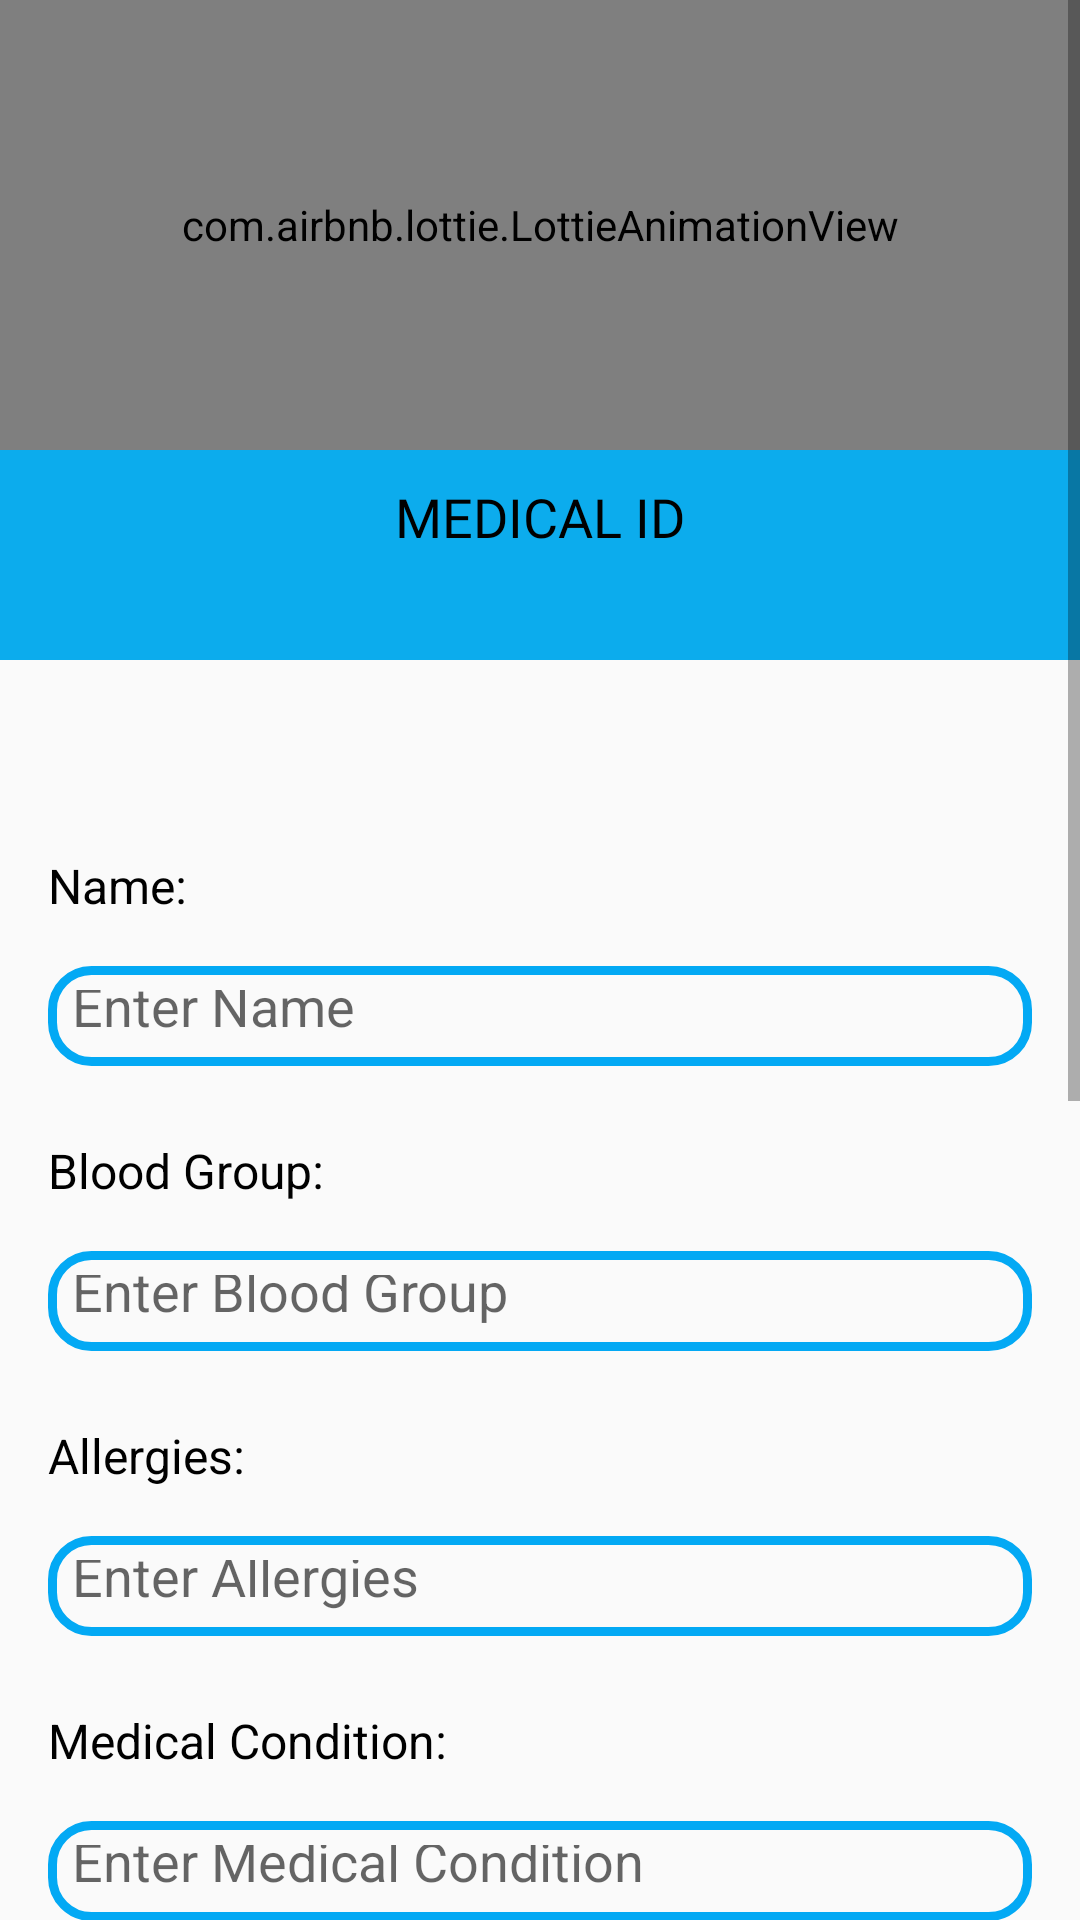

Layout XML and referenced resources for this Android screen:
<!-- AndroidManifest.xml: application theme Theme.RideKaro -->
<!-- res/layout/activity_fav_place.xml -->
<?xml version="1.0" encoding="utf-8"?>
<ScrollView xmlns:android="http://schemas.android.com/apk/res/android"
    xmlns:app="http://schemas.android.com/apk/res-auto"
    android:layout_width="match_parent"
    android:layout_height="match_parent"
    android:fillViewport="true">

    <LinearLayout
        android:layout_width="match_parent"
        android:layout_height="wrap_content"
        android:orientation="vertical"
        xmlns:tools="http://schemas.android.com/tools"
        tools:context="com.usama.ridekaro.views.fav_place">


        <com.google.android.material.appbar.AppBarLayout
            android:layout_width="match_parent"
            android:layout_height="220dp"
            android:theme="@style/ThemeOverlay.AppCompat.Dark.ActionBar">


            <com.airbnb.lottie.LottieAnimationView
                android:id="@+id/animation_view"
                android:layout_width="match_parent"
                android:layout_height="150dp"
                android:layout_marginTop="0dp"
                android:fontFamily="@font/productsansregular"
                android:scaleType="centerInside"
                android:src="@drawable/pro"
                app:layout_collapseMode="parallax"
                app:lottie_rawRes="@raw/medical"
                app:lottie_loop="true"
                app:lottie_autoPlay="true" />

            <TextView
                android:id="@+id/headingTextView"
                android:layout_width="wrap_content"
                android:layout_height="wrap_content"
                android:layout_gravity="center"
                android:textFontWeight="30"
                android:fontFamily="@font/lato_bold"
                android:textStyle="bold"
                android:layout_margin="30px"
                android:text="MEDICAL ID"
                android:textColor="@color/black"
                android:textSize="18sp" />


        </com.google.android.material.appbar.AppBarLayout>



    
    <TextView
        android:layout_width="wrap_content"
        android:layout_height="wrap_content"
        android:layout_gravity="center"
        android:textFontWeight="30"
        android:fontFamily="@font/lato_bold"
        android:textStyle="bold"
        android:text=""
        android:textColor="@color/black"
        android:textSize="18sp"
        android:layout_margin="16dp"/>



    
    <TextView
        android:layout_width="wrap_content"
        android:layout_height="wrap_content"
        android:text="Name:"
        android:textSize="16sp"
        android:layout_marginLeft="16dp"
        android:textColor="@color/black"
        android:layout_marginTop="8dp"/>
    <EditText
        android:id="@+id/inputField1"
        android:layout_width="match_parent"
        android:layout_height="100px"
        android:inputType="text"
        android:hint="Enter Name"
        android:drawablePadding="8dp"
        android:background="@drawable/inputshape"
        android:padding="8dp"
        android:layout_margin="16dp"/>

    
    <TextView
        android:layout_width="wrap_content"
        android:layout_height="wrap_content"
        android:text="Blood Group:"
        android:layout_marginLeft="16dp"
        android:textSize="16sp"
        android:textColor="@color/black"
        android:layout_marginTop="8dp"/>
    <EditText
        android:id="@+id/inputField2"
        android:layout_width="match_parent"
        android:layout_height="100px"
        android:drawablePadding="8dp"
        android:inputType="text"
        android:padding="8dp"
        android:background="@drawable/inputshape"
        android:layout_margin="16dp"
        android:hint="Enter Blood Group"/>

    
    <TextView
        android:layout_width="wrap_content"
        android:layout_height="wrap_content"
        android:text="Allergies:"
        android:textSize="16sp"
        android:layout_marginLeft="16dp"
        android:textColor="@color/black"
        android:layout_marginTop="8dp"/>
    <EditText
        android:id="@+id/inputField3"
        android:layout_width="match_parent"
        android:layout_height="100px"
        android:inputType="text"
        android:drawablePadding="8dp"
        android:padding="8dp"
        android:background="@drawable/inputshape"
        android:layout_margin="16dp"
        android:hint="Enter Allergies "/>


    
    <TextView
        android:layout_width="wrap_content"
        android:layout_height="wrap_content"
        android:text="Medical Condition:"
        android:textSize="16sp"
        android:layout_marginLeft="16dp"
        android:textColor="@color/black"
        android:layout_marginTop="8dp"/>
    <EditText
        android:id="@+id/inputField4"
        android:layout_width="match_parent"
        android:layout_height="100px"
        android:inputType="text"
        android:padding="8dp"
        android:background="@drawable/inputshape"
        android:layout_margin="16dp"
        android:drawablePadding="8dp"
        android:hint="Enter Medical Condition"/>


    
    <TextView
        android:layout_width="wrap_content"
        android:layout_height="wrap_content"
        android:text="Emergency Contact:"
        android:layout_marginLeft="16dp"
        android:textSize="16sp"
        android:textColor="@color/black"
        android:layout_marginTop="8dp"/>
    <EditText
        android:id="@+id/inputField5"
        android:layout_width="match_parent"
        android:layout_height="100px"
        android:drawablePadding="8dp"
        android:padding="8dp"
        android:inputType="number"
        android:layout_marginLeft="16dp"
        android:background="@drawable/inputshape"
        android:layout_margin="16dp"
        android:hint="Enter Emergency Contact"/>


    
    <TextView
        android:layout_width="wrap_content"
        android:layout_height="wrap_content"
        android:text="Gardian Phone:"
        android:layout_marginLeft="16dp"
        android:textSize="16sp"
        android:textColor="@color/black"
        android:layout_marginTop="8dp"/>
    <EditText
        android:id="@+id/inputField6"
        android:layout_width="match_parent"
        android:layout_height="100px"
        android:padding="8dp"
        android:inputType="number"
        android:drawablePadding="8dp"
        android:background="@drawable/inputshape"
        android:layout_margin="16dp"
        android:hint="Enter Gardian Phone#"/>


    
    <TextView
        android:layout_width="wrap_content"
        android:layout_height="wrap_content"
        android:text="Physician Name:"
        android:layout_marginLeft="16dp"
        android:textSize="16sp"
        android:textColor="@color/black"
        android:layout_marginTop="8dp"/>
    <EditText
        android:id="@+id/inputField7"
        android:layout_width="match_parent"
        android:drawablePadding="8dp"
        android:layout_height="100px"
        android:padding="8dp"
        android:inputType="text"
        android:background="@drawable/inputshape"
        android:layout_margin="16dp"
        android:hint="Enter Physician Name"/>


    
    <TextView
        android:layout_width="wrap_content"
        android:layout_height="wrap_content"
        android:text="Physician Contact:"
        android:layout_marginLeft="16dp"
        android:textSize="16sp"
        android:textColor="@color/black"
        android:layout_marginTop="8dp"/>
    <EditText
        android:id="@+id/inputField8"
        android:layout_width="match_parent"
        android:layout_height="100px"
        android:padding="8dp"
        android:inputType="number"
        android:drawablePadding="8dp"
        android:background="@drawable/inputshape"
        android:layout_margin="16dp"
        android:hint="Enter Physician Contact"/>



    

    <Button
        android:id="@+id/submitButton"
        android:layout_width="wrap_content"
        android:layout_height="wrap_content"
        android:layout_margin="16dp"
        android:background="@drawable/inputshape"
        android:textColor="@color/white"
        android:backgroundTint="@color/Green"
        android:layout_gravity="center"
        android:text="Save" />



</LinearLayout>
</ScrollView>
<!-- resources referenced by this layout -->
<resources>
  <color name="Green">#008000</color>
  <color name="black">#FF000000</color>
  <color name="white">#FFFFFFFF</color>
  
  
      /*all colors here*/
  <!-- drawable inputshape (drawable) -->
  <?xml version="1.0" encoding="utf-8"?>
  <shape xmlns:android="http://schemas.android.com/apk/res/android"
      android:shape="rectangle">
  
      <stroke
          android:width="3dp"
          android:color="#03A9F4"/>
      <corners
          android:radius="13dp"/>
  </shape>
  <!-- drawable pro: png bitmap (drawable, 41881 bytes) -->
  <style name="Theme.RideKaro" parent="Theme.AppCompat.Light.NoActionBar">
          
          <item name="colorPrimary">@color/yellow</item>
          <item name="colorPrimaryVariant">@color/yellow</item>
          <item name="colorOnPrimary">@color/white</item>
          
          <item name="colorSecondary">@color/teal_200</item>
          <item name="colorSecondaryVariant">@color/teal_700</item>
          <item name="colorOnSecondary">@color/black</item>
          
          <item name="android:statusBarColor" tools:targetApi="l">?attr/colorPrimaryVariant</item>
          <item name="bottomSheetDialogTheme">@style/AppBottomSheetDialogTheme</item>
          
      </style>
  <color name="yellow">#0CACED</color>
  <color name="teal_200">#FF03DAC5</color>
  <color name="teal_700">#FF018786</color>
  <style name="AppBottomSheetDialogTheme" parent="Theme.Design.Light.BottomSheetDialog">
          <item name="bottomSheetStyle">@style/AppModalStyle</item>
      </style>
  <style name="AppModalStyle" parent="Widget.Design.BottomSheet.Modal">
          <item name="android:background">@drawable/bottom_bg</item>
      </style>
</resources>
